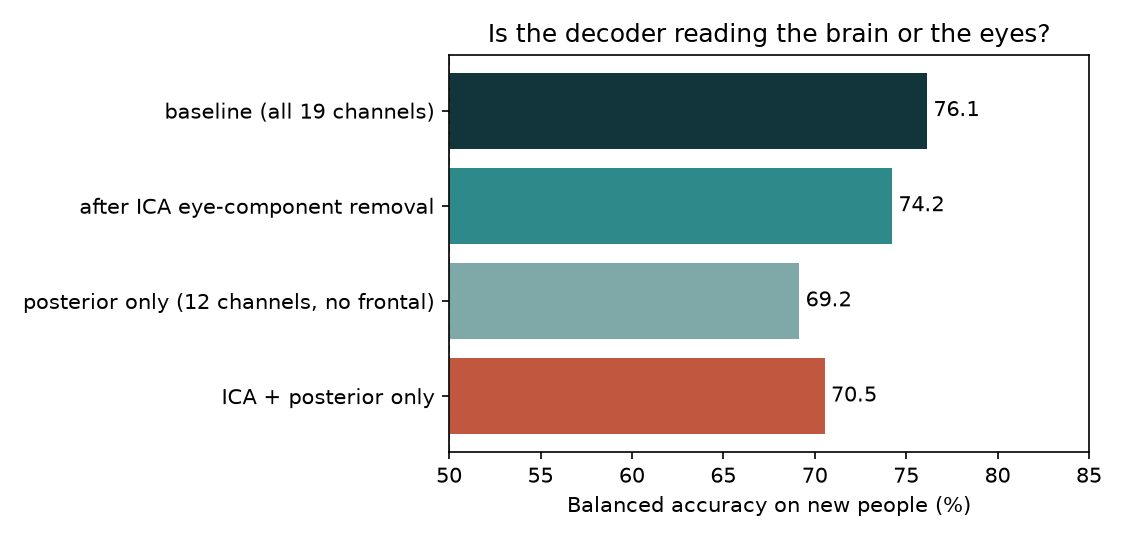

Source data for this figure (header and first rows):
setting, bal_acc, auc
baseline (all 19 channels), 0.7615, 0.8427
after ICA eye-component removal, 0.7423, 0.8217
posterior only (12 channels, no frontal), 0.6916, 0.7467
ICA + posterior only, 0.7055, 0.7586
